Run: headless pygame with SDL's dummy video driver; simulated clock (each Clock.tick advances the game by its frame time, no real sleeping); random seed 0; keys injected as events and as key.get_pressed() state; no mouse input; restart key R tapped at the start of phases 3 and 4.
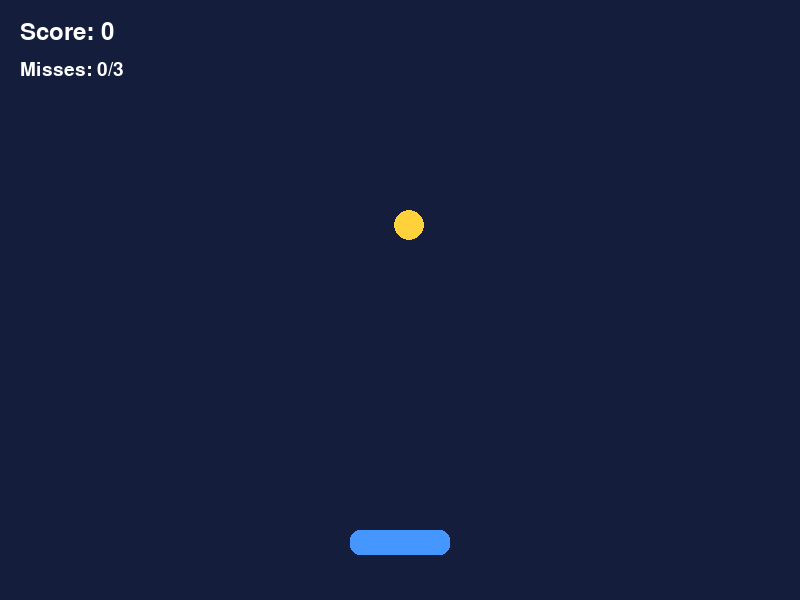
Frame 1 of 4 · flips 1–60 · no input
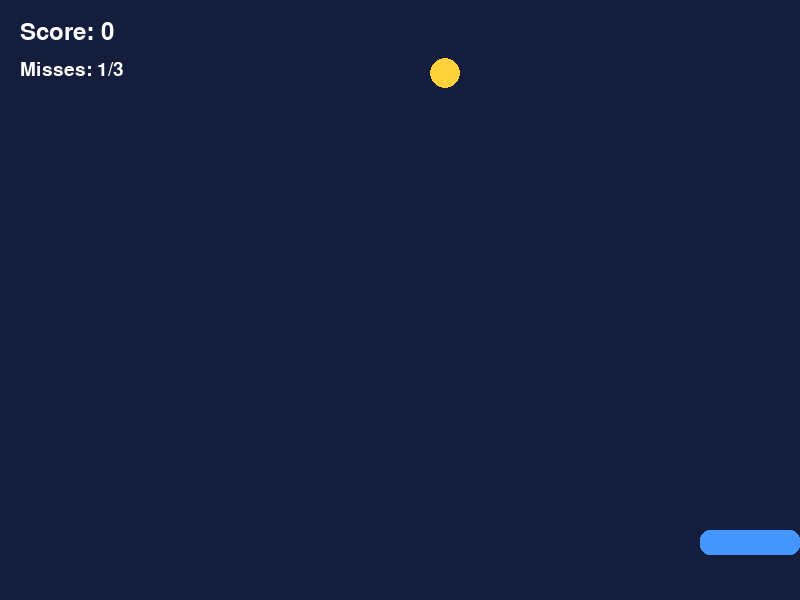
Frame 2 of 4 · flips 61–180 · tapped SPACE, RETURN · held RIGHT (→), D
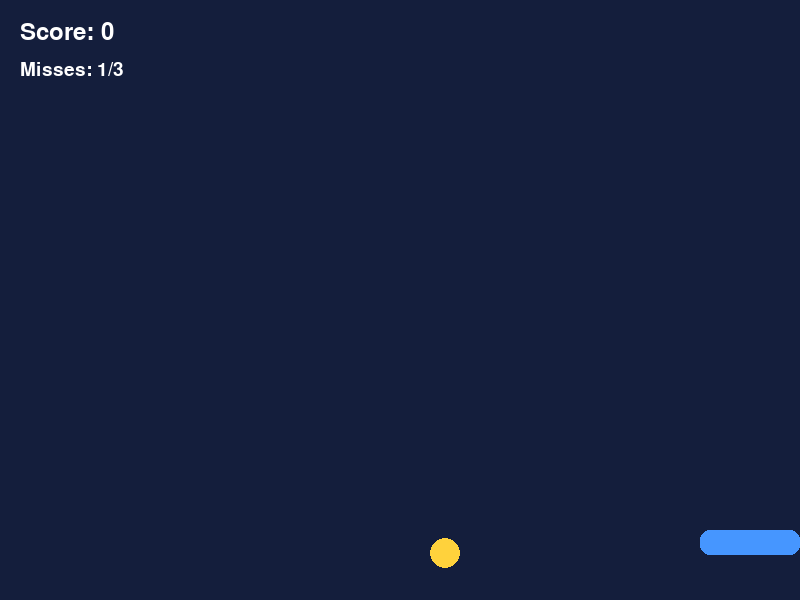
Frame 3 of 4 · flips 181–300 · tapped R · held DOWN (↓), S
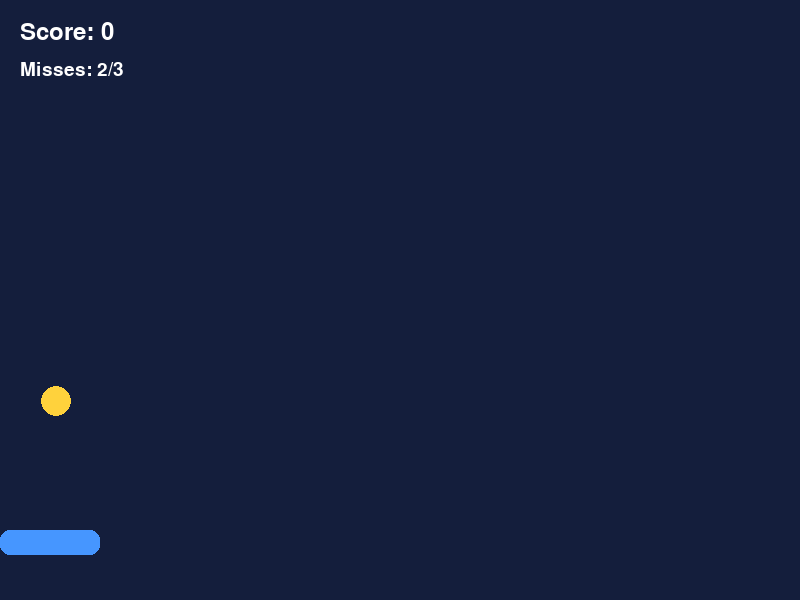
Frame 4 of 4 · flips 301–420 · tapped R · held LEFT (←), A, UP (↑), W

The pygame program that drew these frames:

import pygame
import random
import sys

pygame.init()

WIDTH, HEIGHT = 800, 600
screen = pygame.display.set_mode((WIDTH, HEIGHT))
pygame.display.set_caption("Catch the Falling Ball")

WHITE = (255, 255, 255)
DARK_BLUE = (20, 30, 60)
BLUE = (70, 150, 255)
YELLOW = (255, 210, 60)
RED = (240, 80, 90)

basket = pygame.Rect(WIDTH // 2 - 50, HEIGHT - 70, 100, 25)
ball_radius = 15
ball_x = random.randint(ball_radius, WIDTH - ball_radius)
ball_y = -ball_radius
basket_speed = 7
ball_speed = 4
score = 0
misses = 0
font = pygame.font.Font(None, 36)
small_font = pygame.font.Font(None, 28)
clock = pygame.time.Clock()
game_over = False

def reset_ball():
    """Return a new random ball position above the screen."""
    return random.randint(ball_radius, WIDTH - ball_radius), -ball_radius

running = True
while running:
    for event in pygame.event.get():
        if event.type == pygame.QUIT:
            running = False
        if game_over and event.type == pygame.KEYDOWN and event.key == pygame.K_r:
            score = 0
            misses = 0
            ball_speed = 4
            basket.x = WIDTH // 2 - 50
            ball_x, ball_y = reset_ball()
            game_over = False

    keys = pygame.key.get_pressed()
    if not game_over:
        if keys[pygame.K_LEFT] or keys[pygame.K_a]:
            basket.x -= basket_speed
        if keys[pygame.K_RIGHT] or keys[pygame.K_d]:
            basket.x += basket_speed

        basket.x = max(0, min(WIDTH - basket.width, basket.x))
        ball_y += ball_speed

        ball_rect = pygame.Rect(
            ball_x - ball_radius, ball_y - ball_radius,
            ball_radius * 2, ball_radius * 2
        )

        if ball_rect.colliderect(basket):
            score += 1
            ball_speed = min(12, 4 + score // 3)
            ball_x, ball_y = reset_ball()
        elif ball_y - ball_radius > HEIGHT:
            misses += 1
            ball_x, ball_y = reset_ball()
            if misses >= 3:
                game_over = True

    screen.fill(DARK_BLUE)
    pygame.draw.circle(screen, YELLOW, (ball_x, int(ball_y)), ball_radius)
    pygame.draw.rect(screen, BLUE, basket, border_radius=10)

    screen.blit(font.render(f"Score: {score}", True, WHITE), (20, 20))
    screen.blit(small_font.render(f"Misses: {misses}/3", True, WHITE), (20, 60))

    if game_over:
        title = font.render("GAME OVER!", True, RED)
        restart = small_font.render(
            "Press R to play again or close the window to quit.", True, WHITE
        )
        screen.blit(title, title.get_rect(center=(WIDTH // 2, HEIGHT // 2 - 20)))
        screen.blit(restart, restart.get_rect(center=(WIDTH // 2, HEIGHT // 2 + 25)))

    pygame.display.flip()
    clock.tick(60)

pygame.quit()
sys.exit()
